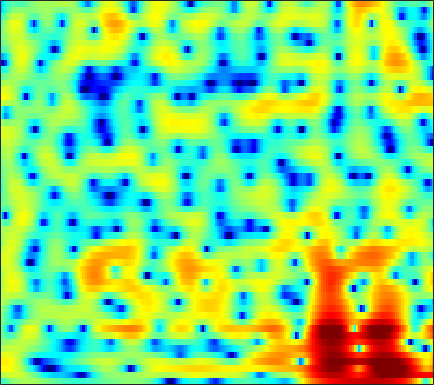

Values plotted in this chart, from the file beside it:
-3.543, -2.7512, -1.8184, -1.0234, -0.51577, 0.055533, 0.51543, 0.79268, 1.0798, 1.2828, 1.4093, 1.462, 1.4748, 1.4275, 1.3594, 1.2296, 1.0616, 0.91185, 0.68592, 0.43675, 0.16995, -0.037508, -0.32095, -0.61374
1.644, 1.984, 2.37, 2.669, 2.833, 2.967, 3.002, 2.962, 2.82, 2.576, 2.232, 1.911, 1.401, 0.8013, 0.2958, -0.4465, -1.258, -1.904, -2.796, -3.691, -4.54, -5.108, -5.738, -6.181
4.76, 4.837, 4.851, 4.754, 4.602, 4.289, 3.842, 3.414, 2.712, 1.851, 0.8277, -0.04523, -1.351, -2.808, -3.987, -5.648, -7.377, -8.709, -10.57, -12.68, -15.37, -18.2, -24.71, -29.23
5.26, 5.311, 5.271, 5.093, 4.86, 4.409, 3.779, 3.179, 2.186, 0.9433, -0.5901, -1.967, -4.183, -6.96, -9.541, -13.87, -18.32, -18.57, -15.7, -13.33, -11.81, -11.05, -10.25, -9.505
3.397, 3.588, 3.739, 3.768, 3.706, 3.507, 3.179, 2.845, 2.287, 1.613, 0.8399, 0.2051, -0.6796, -1.563, -2.197, -2.958, -3.572, -3.933, -4.281, -4.502, -4.649, -4.735, -4.828, -4.903
1.28, 1.645, 2.025, 2.303, 2.443, 2.544, 2.558, 2.51, 2.374, 2.165, 1.889, 1.639, 1.269, 0.8657, 0.5491, 0.1145, -0.3305, -0.6796, -1.159, -1.661, -2.199, -2.624, -3.229, -3.897
-0.1657, 0.1992, 0.579, 0.8803, 1.079, 1.331, 1.575, 1.756, 1.975, 2.146, 2.244, 2.261, 2.198, 2.037, 1.845, 1.507, 1.077, 0.6951, 0.118, -0.5268, -1.224, -1.763, -2.52, -3.312
-0.6483, -0.9749, -1.599, -2.23, -2.491, -2.261, -1.395, -0.5128, 0.6883, 1.739, 2.563, 3.015, 3.384, 3.495, 3.399, 3.048, 2.437, 1.821, 0.7871, -0.4577, -1.806, -2.769, -3.765, -4.231
-0.1267, -1.353, -3.739, -7.362, -10.99, -11.63, -6.625, -3.706, -0.9321, 0.9964, 2.357, 3.105, 3.781, 4.115, 4.151, 3.892, 3.254, 2.508, 1.056, -1.057, -4.207, -7.678, -13.75, -11.18
0.04968, -0.6451, -1.611, -2.5, -3.006, -3.393, -3.371, -3.116, -2.514, -1.713, -0.8593, -0.2507, 0.4659, 1.037, 1.355, 1.605, 1.612, 1.475, 1.118, 0.6304, 0.1115, -0.2199, -0.4714, -0.4623
0.3751, -0.4175, -1.641, -3.059, -4.235, -5.984, -7.81, -8.914, -9.169, -7.847, -5.845, -4.38, -2.713, -1.389, -0.5922, 0.2313, 0.8276, 1.147, 1.432, 1.605, 1.7, 1.745, 1.785, 1.839
1.231, 0.4772, -0.7383, -2.263, -3.642, -5.894, -8.7, -10.83, -11.64, -9.276, -6.508, -4.795, -2.948, -1.511, -0.6701, 0.1981, 0.8403, 1.214, 1.593, 1.844, 1.995, 2.046, 2.068, 2.054
1.952, 1.645, 1.151, 0.5572, 0.06574, -0.5712, -1.119, -1.434, -1.661, -1.6, -1.323, -1.033, -0.6313, -0.2419, 0.032, 0.3401, 0.6129, 0.7722, 0.9409, 1.043, 1.067, 1.031, 0.8919, 0.6351
1.8, 2.082, 2.346, 2.474, 2.467, 2.366, 2.175, 1.994, 1.7, 1.344, 0.9595, 0.6467, 0.1974, -0.2849, -0.6227, -0.9446, -1.111, -1.123, -1.018, -0.8534, -0.6978, -0.6671, -0.7841, -1.179
1.225, 2.134, 3.019, 3.626, 3.907, 4.043, 3.938, 3.732, 3.284, 2.578, 1.588, 0.6699, -0.8312, -2.74, -4.435, -6.78, -8.076, -7.631, -5.927, -4.217, -3.003, -2.412, -2.038, -2.11
1.071, 2.106, 3.18, 3.892, 4.234, 4.436, 4.358, 4.108, 3.528, 2.699, 1.565, 0.4757, -1.302, -3.533, -5.661, -8.873, -10.78, -9.816, -7.186, -4.951, -3.453, -2.752, -2.308, -2.312
0.8707, 1.834, 2.837, 3.476, 3.723, 3.812, 3.629, 3.29, 2.62, 1.761, 0.767, -0.06903, -1.218, -2.242, -2.885, -3.472, -3.667, -3.529, -3.095, -2.504, -1.967, -1.636, -1.447, -1.586
1.635, 2.325, 2.952, 3.312, 3.377, 3.169, 2.65, 2.087, 1.044, -0.2914, -1.84, -3.095, -4.691, -5.797, -6.072, -5.726, -4.948, -4.188, -3.158, -2.244, -1.463, -0.9631, -0.466, -0.2464
2.776, 3.127, 3.401, 3.435, 3.299, 2.852, 2.052, 1.23, -0.2428, -2.275, -4.987, -7.649, -13.1, -27.43, -22.14, -13.04, -8.887, -6.811, -4.736, -3.12, -1.815, -1.055, -0.2111, 0.4412
2.802, 3.129, 3.451, 3.522, 3.402, 3.008, 2.294, 1.512, 0.1974, -1.472, -3.497, -5.094, -7.195, -8.857, -9.411, -9.301, -8.309, -7.213, -5.589, -3.946, -2.419, -1.46, -0.4423, 0.3725
1.392, 2.238, 3.074, 3.567, 3.694, 3.576, 3.137, 2.577, 1.575, 0.256, -1.419, -2.885, -5.173, -8.077, -10.78, -14.89, -15.29, -12.08, -8.178, -5.248, -3.094, -1.824, -0.5337, 0.31
0.05457, 1.295, 2.401, 3.099, 3.389, 3.483, 3.301, 2.983, 2.286, 1.331, 0.06244, -1.107, -2.873, -4.998, -6.677, -8.581, -8.901, -7.95, -6.104, -4.308, -2.836, -1.948, -0.9585, -0.2794
1.076, 1.538, 2.077, 2.47, 2.684, 2.834, 2.811, 2.696, 2.353, 1.833, 1.151, 0.5121, -0.4115, -1.364, -2.062, -2.812, -3.309, -3.49, -3.471, -3.251, -2.865, -2.516, -2.11, -1.697
1.575, 1.471, 1.521, 1.75, 1.984, 2.343, 2.646, 2.783, 2.862, 2.723, 2.405, 2.048, 1.377, 0.5649, -0.1365, -1.164, -2.258, -3.071, -4.02, -4.618, -4.723, -4.475, -3.893, -3.285
-0.5544, -1.584, -2.158, -1.393, -0.3043, 1.218, 2.517, 3.24, 3.91, 4.232, 4.212, 4.005, 3.435, 2.535, 1.631, 0.02109, -2.129, -4.261, -8.195, -13.62, -13.78, -10.12, -6.477, -4.302
-4.888, -9.088, -15.29, -8.001, -4.016, -0.6232, 1.556, 2.73, 3.76, 4.356, 4.553, 4.464, 4.071, 3.331, 2.55, 1.193, -0.5496, -2.099, -4.333, -6.17, -6.581, -5.876, -4.574, -3.353
-1.805, -2.144, -2.183, -1.585, -0.8437, 0.2944, 1.37, 2.042, 2.73, 3.152, 3.329, 3.285, 3.022, 2.535, 2.035, 1.224, 0.2782, -0.4521, -1.408, -2.227, -2.836, -3.125, -3.289, -3.34
-1.224, -0.8826, -0.3407, 0.2591, 0.7444, 1.371, 1.958, 2.31, 2.674, 2.875, 2.905, 2.828, 2.572, 2.176, 1.791, 1.176, 0.4689, -0.1248, -0.9679, -1.874, -2.796, -3.515, -4.42, -5.196
-2.192, -1.236, -0.07305, 0.9043, 1.524, 2.192, 2.68, 2.938, 3.128, 3.156, 3.02, 2.839, 2.488, 2.055, 1.678, 1.112, 0.4861, -0.06586, -0.9084, -1.954, -3.286, -4.609, -6.908, -10.14
-3.434, -1.762, -0.05481, 1.251, 1.977, 2.688, 3.092, 3.239, 3.201, 2.946, 2.498, 2.054, 1.398, 0.7144, 0.2653, -0.216, -0.5592, -0.7582, -1.069, -1.555, -2.338, -3.172, -4.712, -6.612
-2.707, -1.297, 0.2464, 1.381, 2, 2.512, 2.715, 2.636, 2.259, 1.535, 0.463, -0.6073, -2.354, -4.337, -5.618, -6.139, -5.154, -4.007, -2.645, -1.66, -1.072, -0.8072, -0.692, -0.6522
-1.695, -0.7374, 0.3154, 1.071, 1.444, 1.664, 1.577, 1.299, 0.66, -0.3375, -1.732, -3.125, -5.681, -9.523, -13.79, -15.83, -9.881, -6.641, -3.725, -1.76, -0.4006, 0.3098, 1.014, 1.472
-1.213, -0.4535, 0.2942, 0.7457, 0.8807, 0.7958, 0.3921, -0.08288, -0.9149, -1.895, -2.911, -3.62, -4.433, -4.976, -5.084, -4.671, -3.679, -2.724, -1.382, -0.182, 0.802, 1.356, 1.901, 2.208
-0.4577, 0.2468, 0.8721, 1.132, 1.053, 0.6038, -0.3048, -1.259, -2.958, -4.887, -6.636, -7.105, -6.419, -4.928, -3.763, -2.31, -1.003, -0.1381, 0.8785, 1.709, 2.321, 2.644, 2.841, 2.803
0.2522, 0.9976, 1.622, 1.807, 1.66, 1.038, -0.09922, -1.398, -3.882, -7.764, -14.32, -17.23, -10.3, -5.793, -3.576, -1.457, 0.09863, 0.9998, 1.927, 2.576, 2.973, 3.103, 3.042, 2.696
0.745, 1.397, 1.92, 2.091, 2.008, 1.599, 0.8949, 0.1688, -0.9522, -2.119, -3.002, -3.258, -3.018, -2.279, -1.601, -0.6812, 0.147, 0.6962, 1.289, 1.707, 1.932, 1.941, 1.748, 1.261
1.899, 2.252, 2.543, 2.629, 2.557, 2.309, 1.883, 1.49, 0.8802, 0.2399, -0.3485, -0.7351, -1.107, -1.324, -1.365, -1.261, -1.004, -0.7253, -0.3107, 0.091, 0.3621, 0.447, 0.3348, -0.06485
3.2, 3.284, 3.33, 3.276, 3.162, 2.918, 2.551, 2.199, 1.609, 0.8857, 0.02287, -0.7278, -1.837, -3.024, -3.851, -4.599, -4.576, -4.068, -3.009, -1.921, -1.037, -0.5664, -0.2475, -0.2765
3.42, 3.285, 3.106, 2.945, 2.836, 2.653, 2.41, 2.134, 1.619, 0.8789, -0.1903, -1.244, -3.183, -6.023, -9.247, -17.32, -18.18, -11.17, -6.348, -3.544, -1.711, -0.7851, 0.03191, 0.4312
1.362, 0.8083, 0.2987, 0.1642, 0.2983, 0.6005, 0.8987, 1.012, 0.9651, 0.6545, 0.02734, -0.6341, -1.819, -3.288, -4.447, -5.634, -5.672, -4.915, -3.411, -1.923, -0.7076, 0.01046, 0.7288, 1.205
-3.183, -5.785, -8.904, -7.731, -5.438, -2.9, -1.25, -0.4367, 0.1907, 0.4227, 0.3943, 0.2359, -0.07237, -0.4125, -0.6431, -0.8258, -0.8114, -0.6651, -0.3511, 0.04097, 0.4155, 0.6824, 0.9864, 1.264
-2.121, -4.328, -6.688, -6.024, -4.303, -2.26, -0.8835, -0.239, 0.2219, 0.3676, 0.3483, 0.282, 0.2357, 0.2606, 0.3272, 0.4557, 0.5645, 0.6218, 0.608, 0.4632, 0.2209, -0.01958, -0.2954, -0.3879
3.047, 2.531, 1.997, 1.716, 1.615, 1.519, 1.316, 0.9792, 0.2858, -0.6607, -1.709, -2.283, -2.445, -1.886, -1.216, -0.3579, 0.2482, 0.4541, 0.3714, -0.1985, -1.328, -2.635, -4.996, -7.411
4.668, 4.54, 4.285, 3.925, 3.568, 2.932, 2.003, 1.043, -0.7742, -3.546, -8.188, -14.82, -17.29, -8.17, -4.96, -2.414, -0.9785, -0.4288, -0.2609, -0.6925, -1.811, -3.168, -5.719, -8.565
3.24, 3.329, 3.304, 3.113, 2.863, 2.352, 1.586, 0.8367, -0.4315, -2.019, -3.7, -4.675, -5.043, -4.255, -3.352, -2.233, -1.411, -1.004, -0.7518, -0.7862, -1.052, -1.323, -1.71, -1.907
1.025, 1.269, 1.502, 1.629, 1.644, 1.541, 1.304, 1.03, 0.563, 0.0295, -0.5015, -0.8428, -1.158, -1.299, -1.32, -1.281, -1.22, -1.17, -1.109, -1.061, -0.983, -0.9043, -0.7781, -0.595
-1.257, -0.8975, -0.3834, 0.148, 0.5204, 0.9516, 1.273, 1.412, 1.452, 1.351, 1.111, 0.843, 0.4081, -0.1198, -0.5578, -1.158, -1.709, -2.046, -2.282, -2.222, -1.905, -1.567, -1.018, -0.4698
-4.729, -4.39, -3.458, -2.109, -1.008, 0.3389, 1.405, 2.006, 2.522, 2.708, 2.586, 2.294, 1.622, 0.6102, -0.3897, -2.068, -4.085, -5.617, -6.909, -6.432, -4.862, -3.581, -2.088, -0.8893
-13.52, -17.82, -12.33, -6.257, -3.226, -0.4039, 1.516, 2.532, 3.418, 3.83, 3.81, 3.529, 2.765, 1.53, 0.2167, -2.189, -5.764, -9.736, -17.02, -12.41, -7.515, -5.278, -3.33, -2.005
-7.764, -7.698, -6.187, -3.685, -1.813, 0.2978, 1.917, 2.807, 3.616, 4.029, 4.067, 3.864, 3.286, 2.368, 1.473, 0.04365, -1.545, -2.687, -3.853, -4.442, -4.609, -4.7, -4.917, -5.234
-2.907, -2.334, -1.407, -0.3353, 0.5019, 1.548, 2.431, 2.948, 3.423, 3.645, 3.619, 3.436, 3.008, 2.38, 1.811, 0.9355, -0.008759, -0.7363, -1.723, -2.774, -3.993, -5.159, -7.307, -10.87
-1.329, -0.7126, 0.117, 0.9165, 1.464, 2.098, 2.591, 2.856, 3.04, 3.022, 2.817, 2.549, 2.074, 1.502, 1.026, 0.3637, -0.3118, -0.8299, -1.562, -2.357, -3.289, -4.104, -5.363, -6.691
-0.9442, -0.1834, 0.7382, 1.534, 2.025, 2.538, 2.858, 2.957, 2.894, 2.602, 2.085, 1.577, 0.7634, -0.09959, -0.707, -1.342, -1.736, -1.902, -2.014, -2.129, -2.325, -2.52, -2.868, -3.206
-0.9998, 0.07023, 1.281, 2.253, 2.831, 3.375, 3.647, 3.657, 3.404, 2.821, 1.861, 0.8671, -0.8761, -3.062, -4.775, -6.248, -5.783, -4.645, -3.115, -2.007, -1.341, -1.107, -1.082, -1.348
-1.766, -0.377, 1.171, 2.38, 3.085, 3.737, 4.079, 4.128, 3.891, 3.269, 2.206, 1.035, -1.166, -4.493, -8.229, -13.9, -9.568, -5.949, -2.871, -1.041, -0.01389, 0.3376, 0.3501, -0.1714
-4.078, -2.607, -0.9113, 0.4528, 1.243, 2.023, 2.501, 2.672, 2.654, 2.364, 1.815, 1.245, 0.3369, -0.6591, -1.296, -1.754, -1.572, -1.093, -0.3286, 0.3664, 0.821, 0.9727, 0.8599, 0.3855
-7.114, -5.318, -3.382, -1.91, -1.092, -0.3006, 0.1787, 0.376, 0.4908, 0.4971, 0.4308, 0.3676, 0.2645, 0.1918, 0.1771, 0.2273, 0.3743, 0.5416, 0.7797, 1, 1.143, 1.183, 1.125, 0.9393
-7.316, -5.485, -3.728, -2.586, -2.047, -1.703, -1.69, -1.812, -2.001, -2.048, -1.829, -1.51, -0.984, -0.4235, -0.05104, 0.3781, 0.7012, 0.8671, 1.038, 1.134, 1.19, 1.205, 1.242, 1.284
